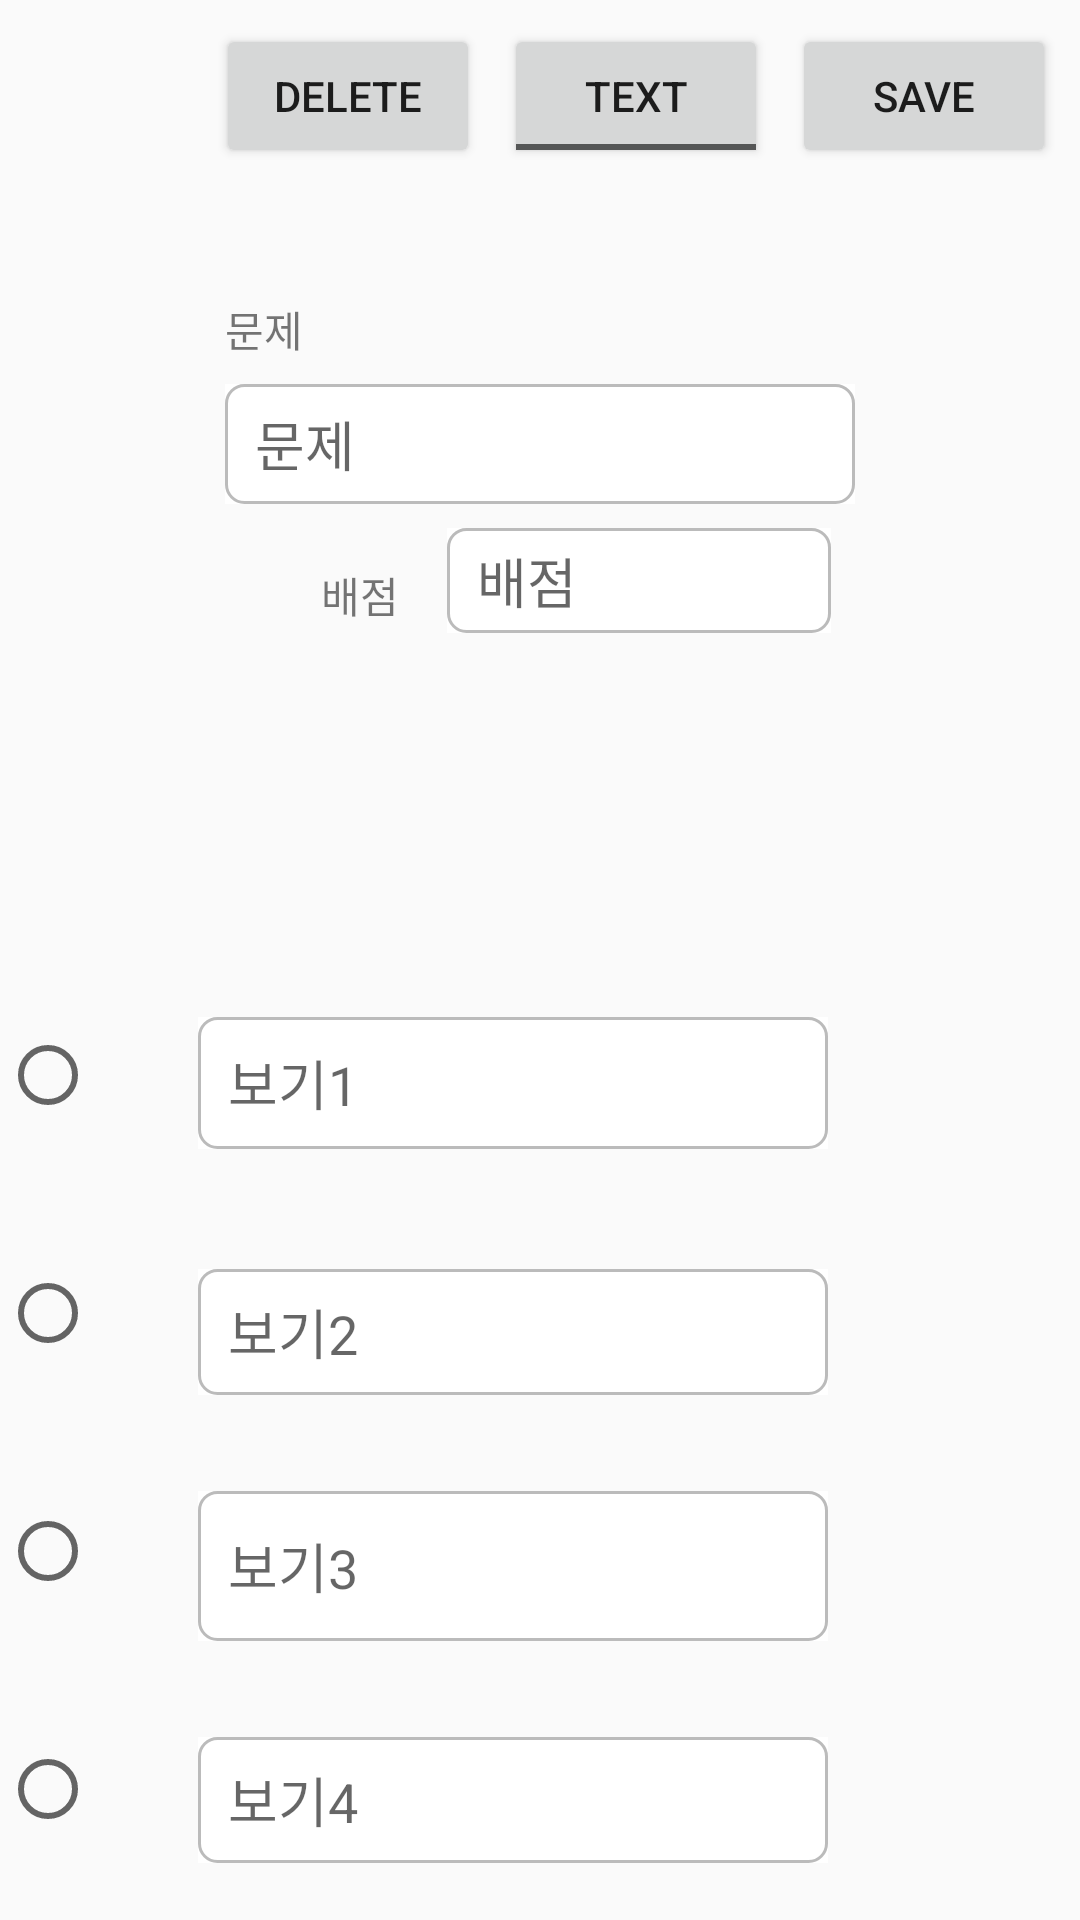

Layout XML and referenced resources for this Android screen:
<!-- AndroidManifest.xml: application theme AppTheme -->
<!-- res/layout/activity_question.xml -->
<?xml version="1.0" encoding="utf-8"?>
<android.support.constraint.ConstraintLayout xmlns:android="http://schemas.android.com/apk/res/android"
    xmlns:app="http://schemas.android.com/apk/res-auto"
    xmlns:tools="http://schemas.android.com/tools"
    android:layout_width="match_parent"
    android:layout_height="match_parent"
    tools:context=".QuestionActivity">

    <android.support.constraint.ConstraintLayout
        android:layout_width="match_parent"
        android:layout_height="match_parent">

        <ToggleButton
            android:id="@+id/toggleButton"
            android:layout_width="wrap_content"
            android:layout_height="wrap_content"
            android:layout_marginTop="8dp"
            android:layout_marginEnd="8dp"
            android:textOff="TEXT"
            android:textOn="IMG"
            app:layout_constraintEnd_toStartOf="@+id/saveButton"
            app:layout_constraintTop_toTopOf="parent" />

        <TextView
            android:id="@+id/textView5"
            android:layout_width="wrap_content"
            android:layout_height="wrap_content"
            android:layout_marginTop="20dp"
            android:layout_marginEnd="16dp"
            android:text="배점"
            app:layout_constraintEnd_toStartOf="@+id/questionScore"
            app:layout_constraintTop_toBottomOf="@+id/question" />

        <EditText
            android:id="@+id/questionScore"
            style="@style/EditTextRound"
            android:layout_width="128dp"
            android:layout_height="35dp"
            android:layout_marginTop="8dp"
            android:layout_marginEnd="8dp"
            android:ems="10"
            android:hint="배점"
            android:inputType="number"
            android:paddingStart="10dp"
            app:layout_constraintEnd_toEndOf="@+id/question"
            app:layout_constraintTop_toBottomOf="@+id/question" />

        <EditText
            android:id="@+id/question"
            style="@style/EditTextRound"
            android:layout_width="wrap_content"
            android:layout_height="40dp"
            android:layout_marginStart="8dp"
            android:layout_marginTop="128dp"
            android:layout_marginEnd="8dp"
            android:ems="10"
            android:hint="문제"
            android:inputType="textPersonName"
            android:paddingStart="10dp"
            app:layout_constraintEnd_toEndOf="parent"
            app:layout_constraintStart_toStartOf="parent"
            app:layout_constraintTop_toTopOf="parent" />

        <TextView
            android:id="@+id/textView4"
            android:layout_width="wrap_content"
            android:layout_height="wrap_content"
            android:layout_marginBottom="8dp"
            android:text="문제"
            app:layout_constraintBottom_toTopOf="@+id/question"
            app:layout_constraintStart_toStartOf="@+id/question" />

        <Button
            android:id="@+id/saveButton"
            android:layout_width="wrap_content"
            android:layout_height="wrap_content"
            android:layout_marginTop="8dp"
            android:layout_marginEnd="8dp"
            android:onClick="onSave"
            android:text="SAVE"
            app:layout_constraintEnd_toEndOf="parent"
            app:layout_constraintTop_toTopOf="parent" />

        <android.support.constraint.ConstraintLayout
            android:id="@+id/textQuize"
            android:layout_width="match_parent"
            android:layout_height="wrap_content"
            app:layout_constraintBottom_toBottomOf="parent"
            app:layout_constraintEnd_toEndOf="parent"
            app:layout_constraintStart_toStartOf="parent">

            <RadioGroup
                android:id="@+id/textRadio"
                android:layout_width="66dp"
                android:layout_height="317dp"
                android:layout_marginBottom="4dp"
                app:layout_constraintBottom_toBottomOf="parent"
                app:layout_constraintStart_toStartOf="parent">

                <RadioButton
                    android:id="@+id/textAnswer1"
                    android:layout_width="match_parent"
                    android:layout_height="wrap_content"
                    android:layout_weight="1" />

                <RadioButton
                    android:id="@+id/textAnswer2"
                    android:layout_width="match_parent"
                    android:layout_height="wrap_content"
                    android:layout_weight="1" />

                <RadioButton
                    android:id="@+id/textAnswer3"
                    android:layout_width="match_parent"
                    android:layout_height="wrap_content"
                    android:layout_weight="1" />

                <RadioButton
                    android:id="@+id/textAnswer4"
                    android:layout_width="match_parent"
                    android:layout_height="wrap_content"
                    android:layout_weight="1" />
            </RadioGroup>

            <EditText
                android:id="@+id/textEx1"
                style="@style/EditTextRound"
                android:layout_width="wrap_content"
                android:layout_height="44dp"
                android:layout_marginTop="20dp"
                android:layout_marginEnd="84dp"
                android:ems="10"
                android:inputType="textPersonName"
                android:paddingStart="10dp"
                android:hint="보기1"
                app:layout_constraintEnd_toEndOf="parent"
                app:layout_constraintTop_toTopOf="@+id/textQuize" />

            <EditText
                android:id="@+id/textEx2"
                style="@style/EditTextRound"
                android:layout_width="wrap_content"
                android:layout_height="42dp"
                android:layout_marginTop="40dp"
                android:ems="10"
                android:inputType="textPersonName"
                android:paddingStart="10dp"
                android:hint="보기2"
                app:layout_constraintEnd_toEndOf="@+id/textEx1"
                app:layout_constraintTop_toBottomOf="@+id/textEx1" />

            <EditText
                android:id="@+id/textEx3"
                style="@style/EditTextRound"
                android:layout_width="wrap_content"
                android:layout_height="50dp"
                android:layout_marginTop="32dp"
                android:ems="10"
                android:inputType="textPersonName"
                android:paddingStart="10dp"
                android:hint="보기3"
                app:layout_constraintEnd_toEndOf="@+id/textEx2"
                app:layout_constraintTop_toBottomOf="@+id/textEx2" />

            <EditText
                android:id="@+id/textEx4"
                style="@style/EditTextRound"
                android:layout_width="wrap_content"
                android:layout_height="42dp"
                android:layout_marginTop="32dp"
                android:ems="10"
                android:inputType="textPersonName"
                android:paddingStart="10dp"
                android:hint="보기4"
                app:layout_constraintEnd_toEndOf="@+id/textEx3"
                app:layout_constraintTop_toBottomOf="@+id/textEx3" />

        </android.support.constraint.ConstraintLayout>

        <android.support.constraint.ConstraintLayout
            android:id="@+id/imgLayout"
            android:layout_width="240dp"
            android:layout_height="445dp"
            android:layout_marginBottom="16dp"
            android:visibility="invisible"
            app:layout_constraintBottom_toBottomOf="parent"
            app:layout_constraintEnd_toEndOf="parent"
            app:layout_constraintHorizontal_bias="0.578"
            app:layout_constraintStart_toStartOf="parent">

            <TextView
                android:id="@+id/textView3"
                android:layout_width="wrap_content"
                android:layout_height="wrap_content"
                android:layout_marginStart="8dp"
                android:layout_marginEnd="8dp"
                android:layout_marginBottom="8dp"
                android:text="버튼 옆을 클릭하세요."
                app:layout_constraintBottom_toBottomOf="parent"
                app:layout_constraintEnd_toEndOf="parent"
                app:layout_constraintStart_toStartOf="parent" />

            <RadioGroup
                android:id="@+id/imgRadio"
                android:layout_width="wrap_content"
                android:layout_height="0dp"
                android:layout_marginStart="8dp"
                android:layout_marginTop="8dp"
                android:layout_marginBottom="8dp"
                app:layout_constraintBottom_toBottomOf="parent"
                app:layout_constraintStart_toStartOf="parent"
                app:layout_constraintTop_toTopOf="parent">

                <RadioButton
                    android:id="@+id/imgAnswer1"
                    android:layout_width="wrap_content"
                    android:layout_height="100dp" />

                <RadioButton
                    android:id="@+id/imgAnswer2"
                    android:layout_width="wrap_content"
                    android:layout_height="100dp" />

                <RadioButton
                    android:id="@+id/imgAnswer3"
                    android:layout_width="wrap_content"
                    android:layout_height="100dp" />

                <RadioButton
                    android:id="@+id/imgAnswer4"
                    android:layout_width="wrap_content"
                    android:layout_height="100dp" />
            </RadioGroup>

            <ImageView
                android:id="@+id/imgEx1"
                android:layout_width="157dp"
                android:layout_height="97dp"
                android:layout_marginStart="32dp"
                android:layout_marginTop="8dp"
                app:layout_constraintStart_toEndOf="@+id/imgRadio"
                app:layout_constraintTop_toTopOf="parent"
                tools:srcCompat="@tools:sample/avatars" />

            <ImageView
                android:id="@+id/imgEx2"
                android:layout_width="158dp"
                android:layout_height="93dp"
                android:layout_marginTop="8dp"
                app:layout_constraintStart_toStartOf="@+id/imgEx1"
                app:layout_constraintTop_toBottomOf="@+id/imgEx1"
                tools:srcCompat="@tools:sample/avatars" />

            <ImageView
                android:id="@+id/imgEx3"
                android:layout_width="158dp"
                android:layout_height="87dp"
                android:layout_marginTop="8dp"
                app:layout_constraintStart_toStartOf="@+id/imgEx2"
                app:layout_constraintTop_toBottomOf="@+id/imgEx2"
                tools:srcCompat="@tools:sample/avatars" />

            <ImageView
                android:id="@+id/imgEx4"
                android:layout_width="158dp"
                android:layout_height="91dp"
                android:layout_marginTop="16dp"
                app:layout_constraintStart_toStartOf="@+id/imgEx3"
                app:layout_constraintTop_toBottomOf="@+id/imgEx3"
                tools:srcCompat="@tools:sample/avatars" />
        </android.support.constraint.ConstraintLayout>

        <Button
            android:id="@+id/deleteButton"
            android:layout_width="wrap_content"
            android:layout_height="wrap_content"
            android:layout_marginTop="8dp"
            android:layout_marginEnd="8dp"
            android:text="DELETE"
            app:layout_constraintEnd_toStartOf="@+id/toggleButton"
            app:layout_constraintTop_toTopOf="parent" />

    </android.support.constraint.ConstraintLayout>

</android.support.constraint.ConstraintLayout>
<!-- resources referenced by this layout -->
<resources>
  <style name="EditTextRound" parent="Base.Widget.AppCompat.EditText">
          <item name="android:background">@drawable/edittext_round</item>
      </style>
  <style name="AppTheme" parent="Theme.AppCompat.Light.DarkActionBar">
          
          <item name="colorPrimary">@color/colorPrimary</item>
          <item name="colorPrimaryDark">@color/colorPrimaryDark</item>
          <item name="colorAccent">@color/colorAccent</item>
          
      </style>
  <!-- drawable edittext_round (drawable) -->
  <?xml version="1.0" encoding="utf-8"?>
  <layer-list xmlns:android="http://schemas.android.com/apk/res/android">
      <item >
          <shape>
              <corners android:radius="6dp" />
              <solid android:color="@android:color/white" />
          </shape>
      </item>
      <item>
          <shape>
              
          </shape>
      </item>
      <item>
  
          
          
          <shape>
              <solid android:color="@android:color/white" />
  
          </shape>
      </item>
      <item>
          <shape>
              <corners android:radius="6dp" />
              <solid android:color="@android:color/transparent" />
              <stroke
                  android:width="1dp"
                  android:color="#BBBBBB" />
          </shape>
      </item>
  </layer-list>
  <color name="colorPrimary">#008577</color>
  <color name="colorPrimaryDark">#00574B</color>
  <color name="colorAccent">#D81B60</color>
</resources>
